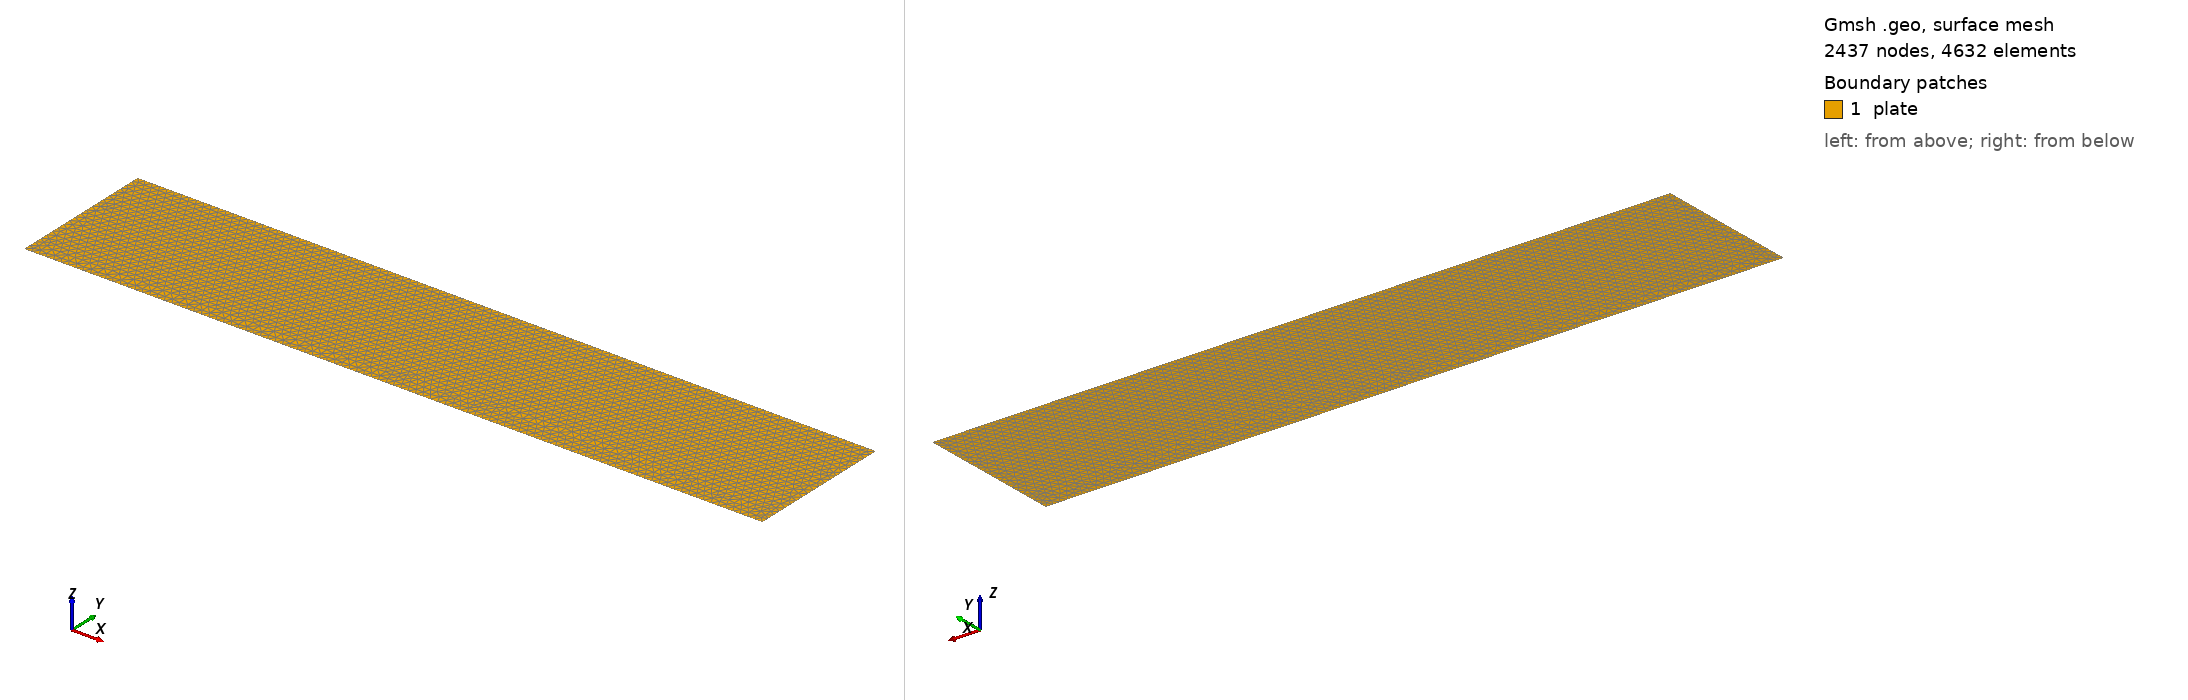

Gmsh geometry script, surface-meshed: 2437 nodes, 4632 surface elements. Boundary patches (legend numbers): 1 plate. Left view from above one corner, right view from below the opposite corner. Legend entries are the model's physical surfaces. The drawing asked Gmsh for element sizes between 1% and 20% of the model's largest extent; the script's own settings can give other sizes.

=== plate.geo (drawn) ===
// Plaque rectangulaire L x H, maillée en triangles.
// Génère le .msh : gmsh -2 plate.geo -o plate.msh -format msh22
L  = 1.0;
H  = 0.2;
cl = 0.01;          // taille caractéristique des éléments

Point(1) = {0, 0, 0, cl};
Point(2) = {L, 0, 0, cl};
Point(3) = {L, H, 0, cl};
Point(4) = {0, H, 0, cl};

Line(1) = {1, 2};   // bas
Line(2) = {2, 3};   // droite
Line(3) = {3, 4};   // haut
Line(4) = {4, 1};   // gauche

Line Loop(1) = {1, 2, 3, 4};
Plane Surface(1) = {1};

Physical Line("bottom")  = {1};
Physical Line("right")   = {2};
Physical Line("top")     = {3};
Physical Line("left")    = {4};
Physical Surface("plate") = {1};

Mesh.MshFileVersion = 2.2;
